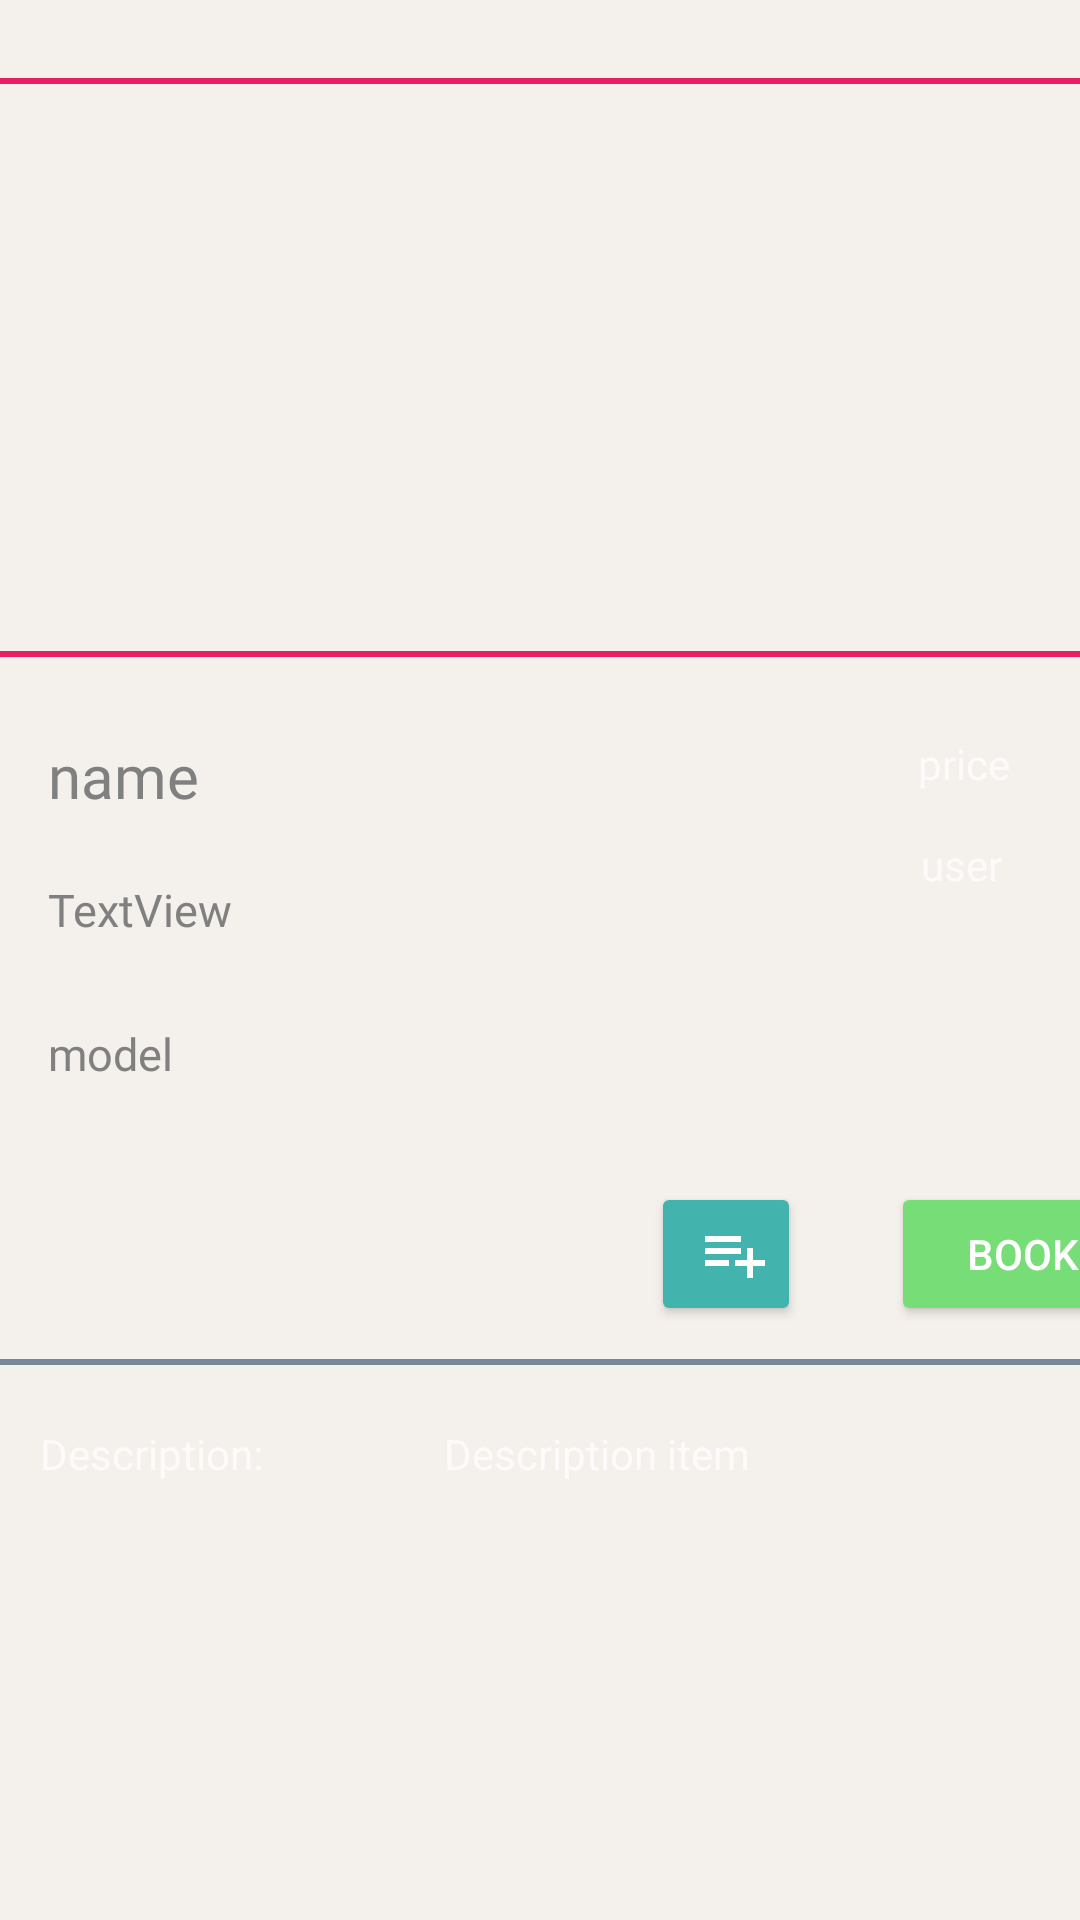

Here is an Android app screen rendered from its layout file. Give the layout XML and the strings, colors and styles it references.
<!-- AndroidManifest.xml: activity theme Theme.AppCompat.NoActionBar -->
<!-- res/layout/activity_detail_item.xml -->
<?xml version="1.0" encoding="utf-8"?>
<androidx.constraintlayout.widget.ConstraintLayout xmlns:android="http://schemas.android.com/apk/res/android"
    xmlns:app="http://schemas.android.com/apk/res-auto"
    xmlns:tools="http://schemas.android.com/tools"
    android:layout_width="match_parent"
    android:layout_height="match_parent"
    android:background="#f4f0ec"

    tools:context=".DetailItemActivity">

    <androidx.constraintlayout.widget.Guideline
        android:id="@+id/guideline2"
        android:layout_width="wrap_content"
        android:layout_height="wrap_content"
        android:orientation="horizontal"
        app:layout_constraintGuide_begin="29dp" />

    <androidx.constraintlayout.widget.Guideline
        android:id="@+id/guideline3"
        android:layout_width="wrap_content"
        android:layout_height="wrap_content"
        android:orientation="horizontal"
        app:layout_constraintGuide_begin="705dp" />

    <ImageView
        android:id="@+id/itemImageView"
        android:layout_width="414dp"
        android:layout_height="189dp"

        app:layout_constraintBottom_toTopOf="@+id/guideline3"
        app:layout_constraintEnd_toEndOf="parent"
        app:layout_constraintHorizontal_bias="0.666"
        app:layout_constraintStart_toStartOf="parent"
        app:layout_constraintTop_toTopOf="parent"
        app:layout_constraintVertical_bias="0.054"
        tools:srcCompat="@tools:sample/avatars" />

    <androidx.constraintlayout.widget.Guideline
        android:id="@+id/guideline4"
        android:layout_width="wrap_content"
        android:layout_height="wrap_content"
        android:orientation="horizontal"
        app:layout_constraintGuide_begin="246dp" />

    <TextView
        android:id="@+id/detailName"
        android:layout_width="132dp"
        android:layout_height="40dp"
        android:layout_marginStart="16dp"
        android:layout_marginTop="28dp"
        android:textColor="@color/colorGrey"
        android:fontFamily="@font/roboto_medium"
        android:textSize="20dp"
        android:text="name"
        app:layout_constraintStart_toStartOf="parent"
        app:layout_constraintTop_toBottomOf="@+id/itemImageView" />

    <TextView
        android:id="@+id/detailBrand"
        android:layout_width="101dp"
        android:layout_height="40dp"
        android:layout_marginTop="8dp"
        android:text="TextView"
        android:textColor="@color/colorGrey"
        android:fontFamily="@font/roboto_medium"
        android:textSize="15dp"
        app:layout_constraintEnd_toStartOf="@+id/guideline5"
        app:layout_constraintHorizontal_bias="0.333"
        app:layout_constraintStart_toStartOf="parent"
        app:layout_constraintTop_toBottomOf="@+id/detailName" />

    <androidx.constraintlayout.widget.Guideline
        android:id="@+id/guideline5"
        android:layout_width="wrap_content"
        android:layout_height="wrap_content"
        android:orientation="vertical"
        app:layout_constraintGuide_begin="149dp" />

    <androidx.constraintlayout.widget.Guideline
        android:id="@+id/guideline6"
        android:layout_width="wrap_content"
        android:layout_height="wrap_content"
        android:orientation="vertical"
        app:layout_constraintGuide_begin="395dp" />

    <TextView
        android:id="@+id/detailPrice"
        android:layout_width="60dp"
        android:layout_height="22dp"
        android:layout_marginTop="28dp"
        android:text="price"
        app:layout_constraintEnd_toStartOf="@+id/guideline6"
        app:layout_constraintHorizontal_bias="0.844"
        app:layout_constraintStart_toStartOf="@+id/guideline5"
        app:layout_constraintTop_toBottomOf="@+id/itemImageView" />

    <TextView
        android:id="@+id/detailModel"
        android:layout_width="97dp"
        android:layout_height="41dp"
        android:layout_marginTop="8dp"
        android:text="model"
        android:textColor="@color/colorGrey"
        android:fontFamily="@font/roboto_medium"
        android:textSize="15dp"
        app:layout_constraintEnd_toStartOf="@+id/guideline5"
        app:layout_constraintHorizontal_bias="0.307"
        app:layout_constraintStart_toStartOf="parent"
        app:layout_constraintTop_toBottomOf="@+id/detailBrand" />

    <View
        android:id="@+id/view2"
        android:layout_width="440dp"
        android:layout_height="2dp"
        android:background="#E91E63"
        app:layout_constraintEnd_toEndOf="parent"
        app:layout_constraintHorizontal_bias="0.494"
        app:layout_constraintStart_toStartOf="parent"
        app:layout_constraintTop_toBottomOf="@+id/itemImageView" />

    <View
        android:layout_width="440dp"
        android:layout_height="2dp"

        android:background="#E91E63"
        app:layout_constraintBottom_toTopOf="@+id/guideline2"
        app:layout_constraintEnd_toEndOf="parent"
        app:layout_constraintTop_toTopOf="parent"
        app:layout_constraintVertical_bias="0.962" />

    <View
        android:layout_width="440dp"
        android:layout_height="2dp"

        android:background="#E91E63"
        app:layout_constraintBottom_toBottomOf="parent"
        app:layout_constraintEnd_toEndOf="parent"
        app:layout_constraintTop_toBottomOf="@+id/itemDescription"
        app:layout_constraintVertical_bias="0.194" />

    <View
        android:id="@+id/view"
        android:layout_width="440dp"

        android:layout_height="2dp"

        android:background="#778899"

        app:layout_constraintBottom_toTopOf="@+id/itemDescription"
        app:layout_constraintEnd_toEndOf="parent"
        app:layout_constraintTop_toTopOf="@+id/guideline4"
        app:layout_constraintVertical_bias="0.912" />

    <TextView
        android:id="@+id/itemDescription"
        android:layout_width="247dp"
        android:layout_height="218dp"
        android:layout_marginBottom="12dp"
        android:text="Description item"
        app:layout_constraintBottom_toTopOf="@+id/guideline3"
        app:layout_constraintEnd_toStartOf="@+id/guideline6"
        app:layout_constraintHorizontal_bias="1.0"

        app:layout_constraintStart_toStartOf="@+id/guideline5" />

    <TextView
        android:id="@+id/descriptionTitle"
        android:layout_width="wrap_content"
        android:layout_height="wrap_content"
        android:layout_marginTop="20dp"

        android:text="Description:"
        app:layout_constraintEnd_toEndOf="parent"
        app:layout_constraintHorizontal_bias="0.047"
        app:layout_constraintStart_toStartOf="parent"
        app:layout_constraintTop_toBottomOf="@+id/view" />

    <Button
        android:id="@+id/buttonBook"
        android:layout_width="wrap_content"
        android:layout_height="wrap_content"
        android:layout_marginTop="12dp"
        android:backgroundTint="#77dd77"
        android:text="Book"
        app:layout_constraintEnd_toStartOf="@+id/guideline6"
        app:layout_constraintHorizontal_bias="0.936"
        app:layout_constraintStart_toStartOf="@+id/guideline5"
        app:layout_constraintTop_toTopOf="@+id/guideline7"
        app:srcCompat="@android:drawable/ic_input_add" />

    <Button
        android:layout_width="50dp"
        android:layout_height="wrap_content"
        android:layout_marginStart="68dp"
        android:layout_marginTop="12dp"
        android:backgroundTint="#43b3ae"
        android:drawableLeft="@drawable/ic_baseline_playlist_add_24"
        android:paddingLeft="16dp"
        android:textColor="@color/white"
        app:layout_constraintStart_toStartOf="@+id/guideline5"
        app:layout_constraintTop_toTopOf="@+id/guideline7" />

    <TextView
        android:id="@+id/detailUser"
        android:layout_width="wrap_content"
        android:layout_height="wrap_content"
        android:layout_marginEnd="40dp"
        android:text="user"
        app:layout_constraintBottom_toTopOf="@+id/buttonBook"
        app:layout_constraintEnd_toStartOf="@+id/guideline6"
        app:layout_constraintHorizontal_bias="0.882"
        app:layout_constraintStart_toStartOf="@+id/guideline5"
        app:layout_constraintTop_toBottomOf="@+id/detailPrice"
        app:layout_constraintVertical_bias="0.108" />

    <androidx.constraintlayout.widget.Guideline
        android:id="@+id/guideline7"
        android:layout_width="wrap_content"
        android:layout_height="wrap_content"
        android:orientation="horizontal"
        app:layout_constraintGuide_begin="382dp" />


</androidx.constraintlayout.widget.ConstraintLayout>
<!-- resources referenced by this layout -->
<resources>
  <color name="colorGrey">#808080</color>
  <color name="white">#FFFFFFFF</color>
  <!-- drawable ic_baseline_playlist_add_24 (drawable) -->
  <vector android:height="24dp" android:tint="#ffff"
      android:viewportHeight="24" android:viewportWidth="24"
      android:width="24dp" xmlns:android="http://schemas.android.com/apk/res/android">
      <path android:fillColor="@android:color/white" android:pathData="M14,10L2,10v2h12v-2zM14,6L2,6v2h12L14,6zM18,14v-4h-2v4h-4v2h4v4h2v-4h4v-2h-4zM2,16h8v-2L2,14v2z"/>
  </vector>
  <style name="Theme.AppCompat.NoActionBar">
          <item name="windowActionBar">false</item>
          <item name="windowNoTitle">true</item>
      </style>
</resources>
